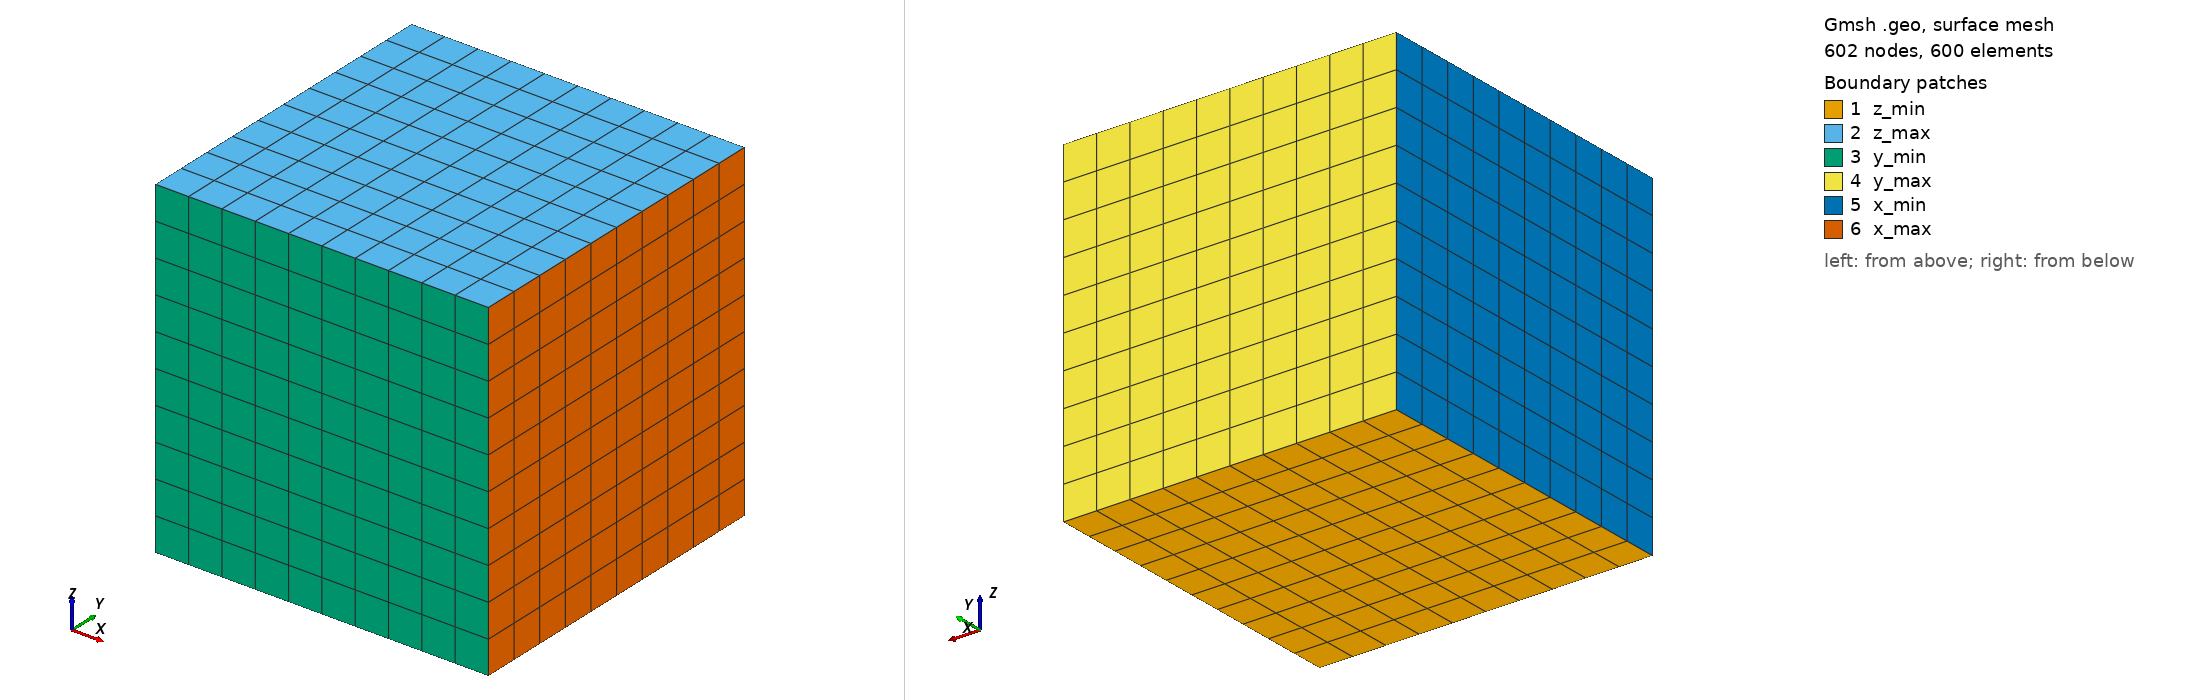

Gmsh geometry script, surface-meshed: 602 nodes, 600 surface elements. Boundary patches (legend numbers): 1 z_min, 2 z_max, 3 y_min, 4 y_max, 5 x_min, 6 x_max. Left view from above one corner, right view from below the opposite corner. Legend entries are the model's physical surfaces. The drawing asked Gmsh for element sizes between 1% and 20% of the model's largest extent; the script's own settings can give other sizes.

=== cube-hex.geo (drawn) ===
Point(1) = {0.0, 0.0, 0.0}; 
Point(2) = {1.0, 0.0, 0.0};
Point(3) = {0.0, 1.0, 0.0};
Point(4) = {1.0, 1.0, 0.0};
Point(5) = {0.0, 0.0, 1.0};
Point(6) = {1.0, 0.0, 1.0};
Point(7) = {0.0, 1.0, 1.0};
Point(8) = {1.0, 1.0, 1.0};

Line(1) = {1, 2};
Line(2) = {2, 4};
Line(3) = {4, 3};
Line(4) = {3, 1};
Line(5) = {5, 6};
Line(6) = {6, 8};
Line(7) = {8, 7};
Line(8) = {7, 5};
Line(9) = {1, 5};
Line(10) = {2, 6};
Line(11) = {3, 7};
Line(12) = {4, 8};

Line Loop(13) = { 1,  2,   3,  4};  Plane Surface(14) = {13};
Line Loop(15) = { 5,  6,   7,  8};  Plane Surface(16) = {15};
Line Loop(17) = { 9,  5, -10, -1};  Plane Surface(18) = {17};
Line Loop(19) = {11, -7, -12,  3};  Plane Surface(20) = {19};
Line Loop(21) = { 9, -8, -11,  4};  Plane Surface(22) = {21};
Line Loop(23) = {10,  6, -12, -2};  Plane Surface(24) = {23};

Surface Loop(25) = {14, 22, 20, 18, 16, 24};
Volume(26) = {25};

Physical Surface("z_min") = {14};
Physical Surface("z_max") = {16};
Physical Surface("y_min") = {18};
Physical Surface("y_max") = {20};
Physical Surface("x_min") = {22};
Physical Surface("x_max") = {24};
Physical Volume("cube") = {26};

Transfinite Line {1, 3, 5, 7} = 11;
Transfinite Line {9, 10, 11, 12} = 11;
Transfinite Line {2, 4, 8, 6} = 11;
Transfinite Surface "*";
Recombine Surface "*";
Transfinite Volume "*";
